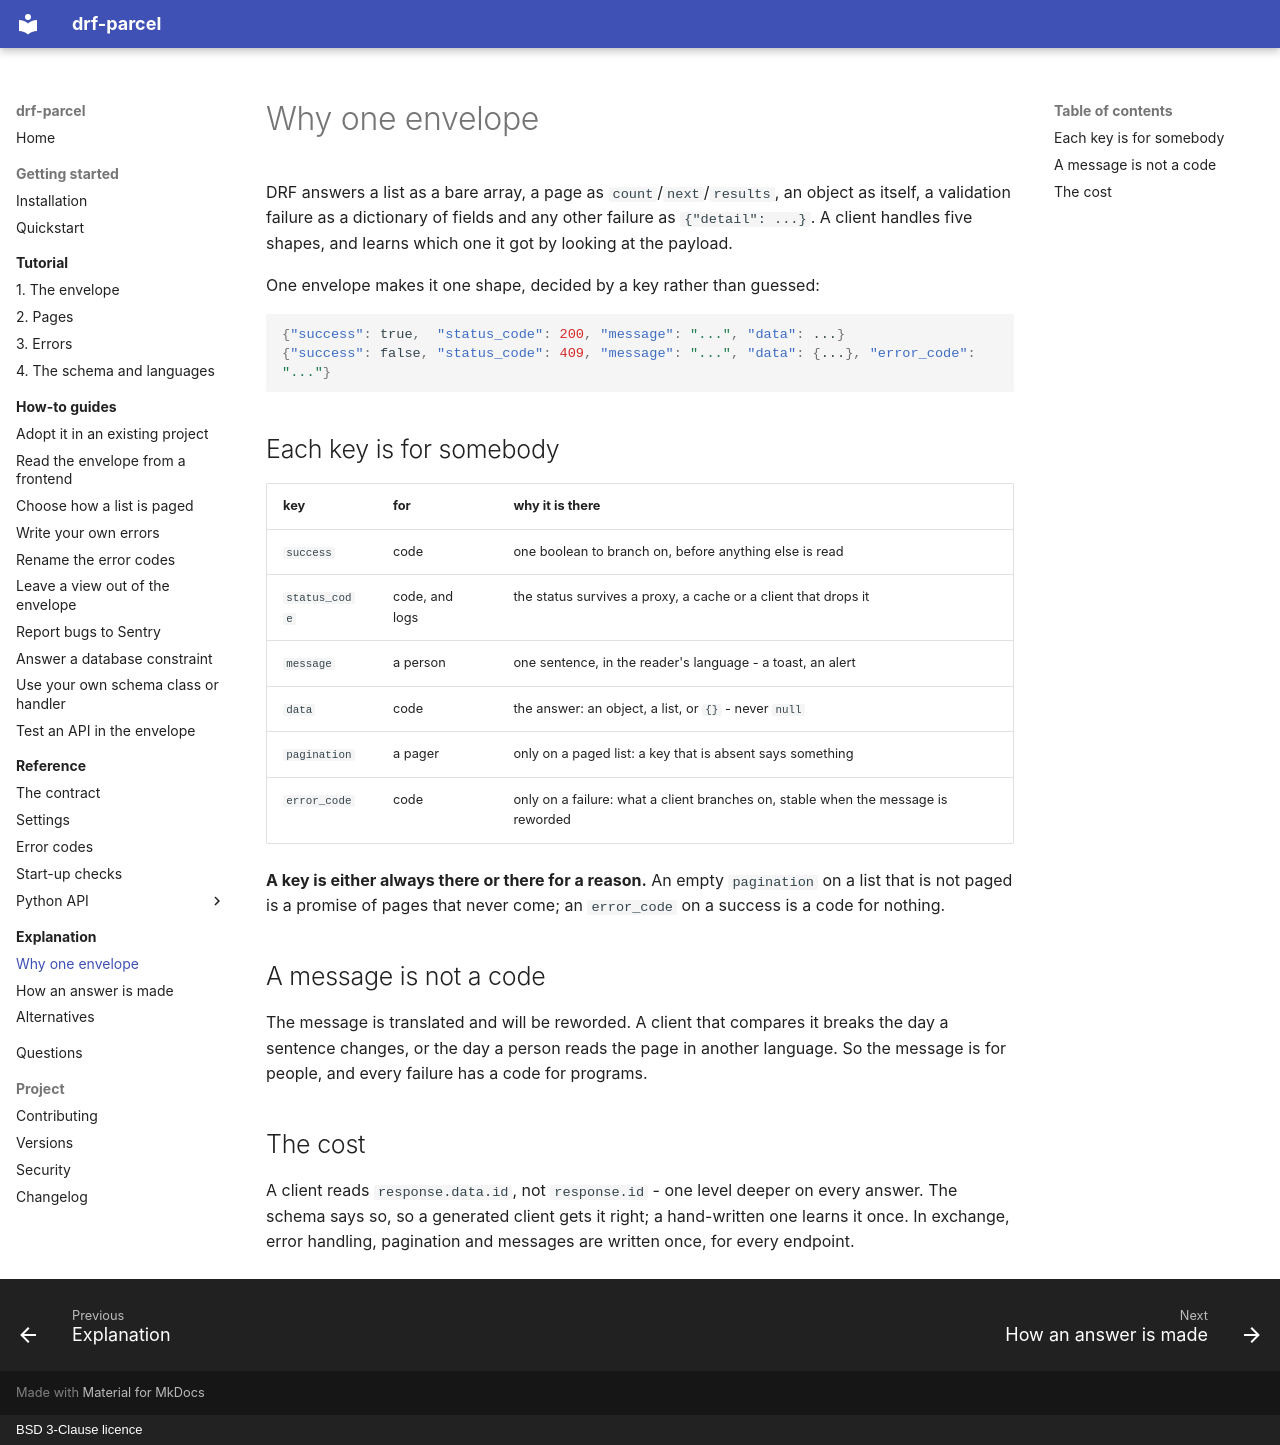

repository: amirAI-dot/drf-parcel · page: explanation/why-one-envelope/index.html · generator: mkdocs · copyright: BSD 3-Clause licence

# Why one envelope

DRF answers a list as a bare array, a page as `count`/`next`/`results`, an
object as itself, a validation failure as a dictionary of fields and any
other failure as `{"detail": ...}`. A client handles five shapes, and learns
which one it got by looking at the payload.

One envelope makes it one shape, decided by a key rather than guessed:

```json
{"success": true,  "status_code": 200, "message": "...", "data": ...}
{"success": false, "status_code": 409, "message": "...", "data": {...}, "error_code": "..."}
```

## Each key is for somebody

| key | for | why it is there |
|---|---|---|
| `success` | code | one boolean to branch on, before anything else is read |
| `status_code` | code, and logs | the status survives a proxy, a cache or a client that drops it |
| `message` | a person | one sentence, in the reader's language - a toast, an alert |
| `data` | code | the answer: an object, a list, or `{}` - never `null` |
| `pagination` | a pager | only on a paged list: a key that is absent says something |
| `error_code` | code | only on a failure: what a client branches on, stable when the message is reworded |

**A key is either always there or there for a reason.** An empty
`pagination` on a list that is not paged is a promise of pages that never
come; an `error_code` on a success is a code for nothing.

## A message is not a code

The message is translated and will be reworded. A client that compares it
breaks the day a sentence changes, or the day a person reads the page in
another language. So the message is for people, and every failure has a code
for programs.

## The cost

A client reads `response.data.id`, not `response.id` - one level deeper on
every answer. The schema says so, so a generated client gets it right; a
hand-written one learns it once. In exchange, error handling, pagination and
messages are written once, for every endpoint.
